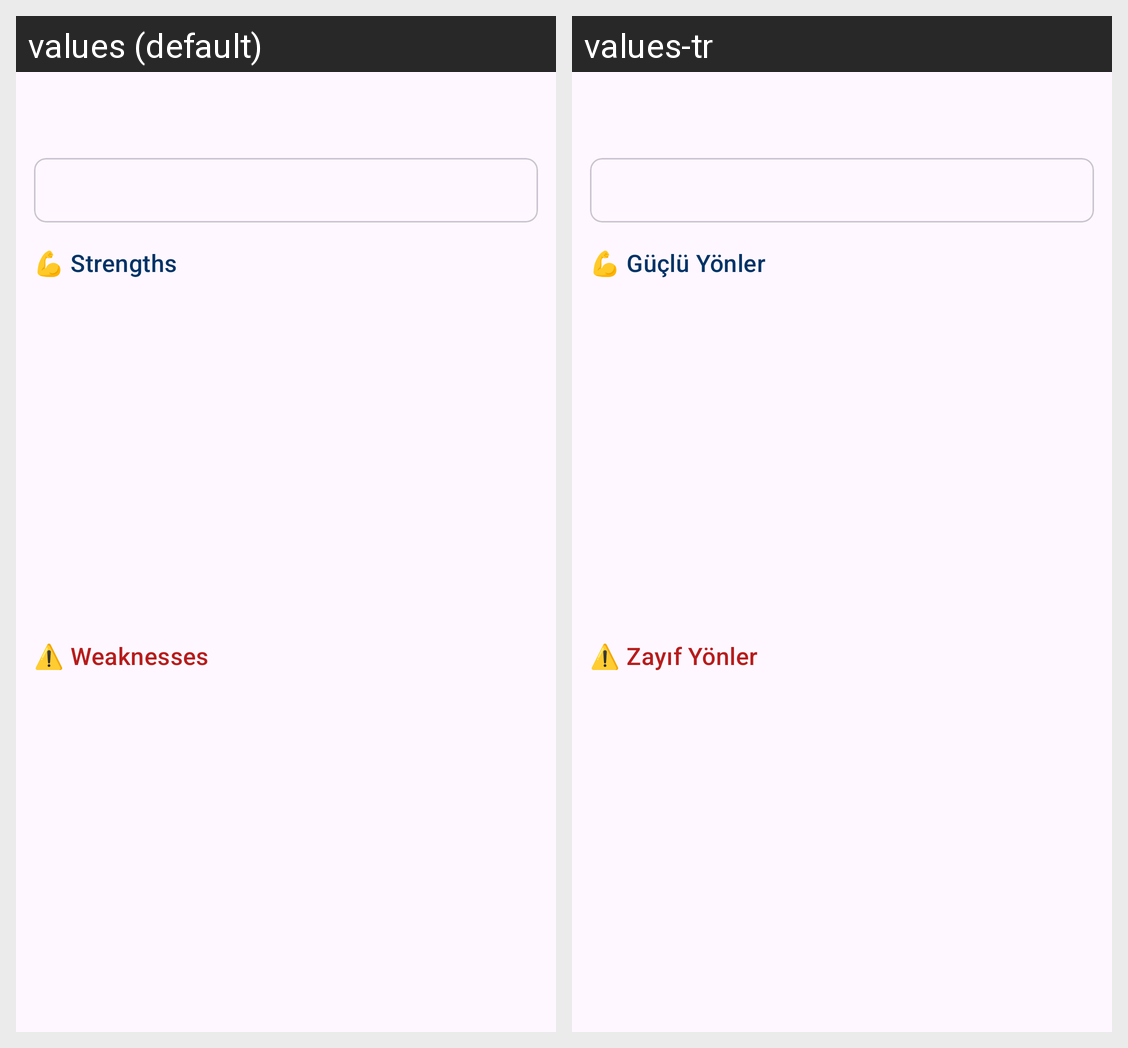

Locale-by-locale string values for the Android screen shown in this grid:
Android screen res/layout/fragment_summary.xml rendered under 2 locales, left to right: values (default), values-tr. Device: Nexus 5 (rendered at 1080×1920; each locale shown at half size, 540×960, under a caption strip naming it); theme Theme.TekeTek.
Strings drawn on this screen, with the default value and each locale's value (text and hints the layout hard-codes, and strings that could not be matched under every locale, appear in the picture but are not listed):

strengths
  values: 💪 Strengths
  values-tr: 💪 Güçlü Yönler

weaknesses
  values: ⚠️ Weaknesses
  values-tr: ⚠️ Zayıf Yönler
